Run: headless pygame with SDL's dummy video driver; simulated clock (each Clock.tick advances the game by its frame time, no real sleeping); random seed 0; keys injected as events and as key.get_pressed() state; no mouse input.
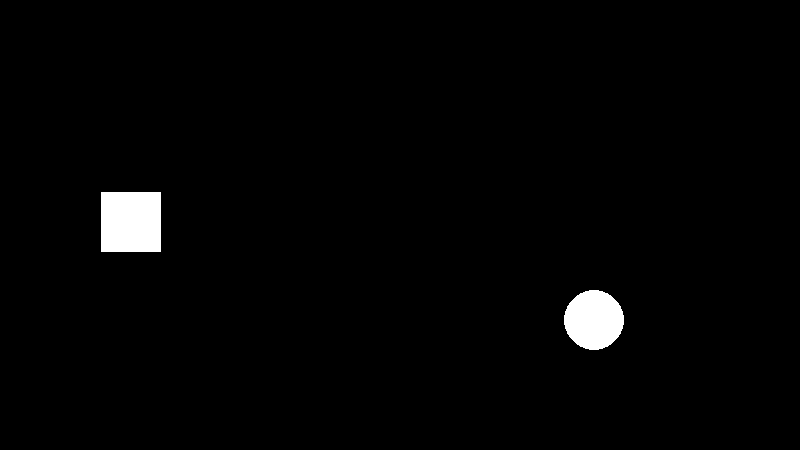
Frame 1 of 4 · flips 1–60 · no input
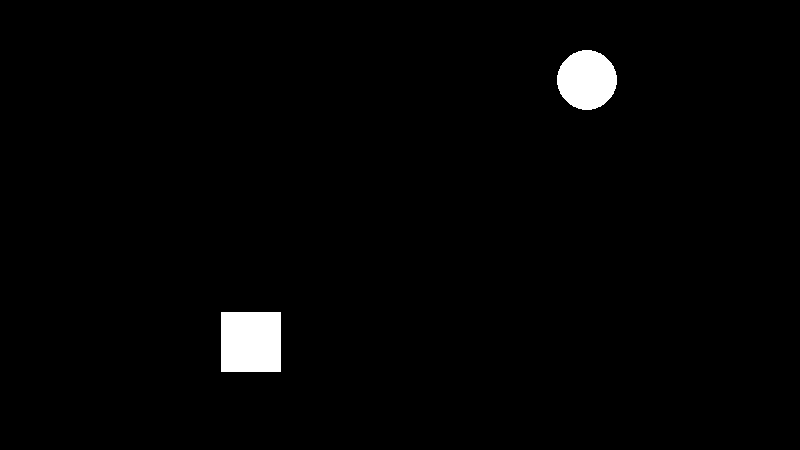
Frame 2 of 4 · flips 61–180 · tapped SPACE, RETURN · held RIGHT (→), D
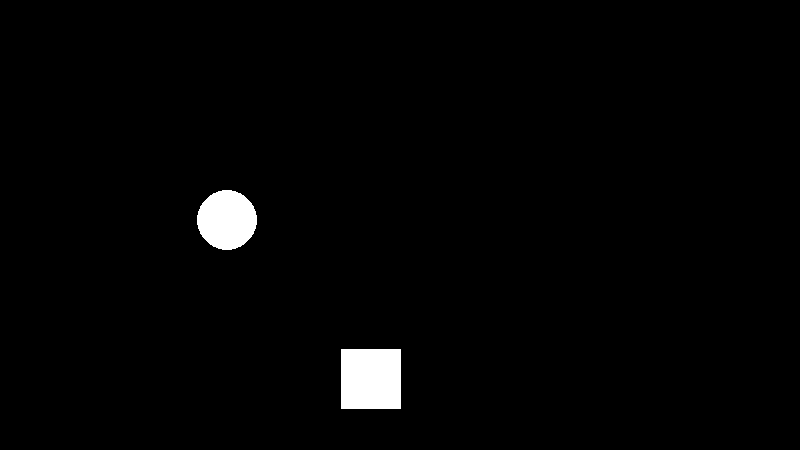
Frame 3 of 4 · flips 181–300 · held DOWN (↓), S
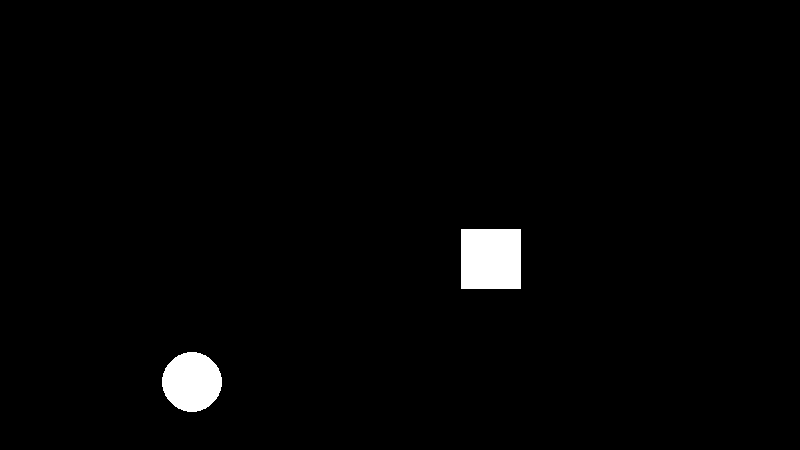
Frame 4 of 4 · flips 301–420 · held LEFT (←), A, UP (↑), W

The pygame program that drew these frames:

# Drawing shapes in pygame is done via pygame.draw module. We can use it to draw simple shapes like rectangle, squares,
# circles, polygons or lines
import random

import pygame

pygame.init()


#################
# BouncableShape
#################
class BouncableShape:
    def __init__(self, screen, color):
        self._screen = screen
        self._screen_width = screen.get_width()
        self._screen_height = screen.get_height()
        self._color = color
        self.dx = random.randrange(-5, 5)
        self.dy = random.randrange(-5, 5)

    def update_and_draw(self, dirty_rects): pass


#################
# Bouncing Square
#################
class BouncingSquare(BouncableShape):
    def __init__(self, screen, side_length, color):
        super().__init__(screen, color)

        self._side_length = side_length
        self.x = random.randrange(0, self._screen_width - self._side_length)
        self.y = random.randrange(0, self._screen_height - self._side_length)

        self.prev_rect = pygame.draw.rect(self._screen, self._color,
                                          (self.x, self.y, self._side_length, self._side_length))

    def update_and_draw(self, dirty_rects):
        self._screen.fill((0, 0, 0), self.prev_rect)
        dirty_rects.append(self.prev_rect)
        self.x += self.dx
        self.y += self.dy

        # Boundary checking
        if self.x <= 0 or self.x > self._screen_width - self._side_length:
            self.x = min(self._screen_width - self._side_length, max(0, self.x))
            self.dx = -self.dx
        if self.y <= 0 or self.y > self._screen_height - self._side_length:
            self.y = min(self._screen_height - self._side_length, max(0, self.y))
            self.dy = -self.dy

        self.prev_rect = pygame.draw.rect(self._screen, self._color,
                                          (self.x, self.y, self._side_length, self._side_length))
        dirty_rects.append(self.prev_rect)


####################
# Bouncing Circle
####################
class BouncingCircle(BouncableShape):
    def __init__(self, screen, radius, color):
        super().__init__(screen, color)

        self._radius = radius
        self.x = random.randrange(0, self._screen_width - self._radius)
        self.y = random.randrange(0, self._screen_height - self._radius)

        self.prev_rect = pygame.draw.circle(self._screen, self._color,
                                            (self.x, self.y), self._radius)

    def update_and_draw(self, dirty_rects):
        self._screen.fill((0, 0, 0), self.prev_rect)
        dirty_rects.append(self.prev_rect)
        self.x += self.dx
        self.y += self.dy

        # Boundary checking
        if self.x <= self._radius or self.x > self._screen_width - self._radius:
            self.x = min(self._screen_width - self._radius, max(self._radius, self.x))
            self.dx = -self.dx
        if self.y <= self._radius or self.y > self._screen_height - self._radius:
            self.y = min(self._screen_height - self._radius, max(self._radius, self.y))
            self.dy = -self.dy

        self.prev_rect = pygame.draw.circle(self._screen, self._color,
                                            (self.x, self.y), self._radius)
        dirty_rects.append(self.prev_rect)
#############################################




screen = pygame.display.set_mode((800, 450))
pygame.display.set_caption('Shapes')

clock = pygame.time.Clock()
should_exit = False

square = BouncingSquare(screen, 60, (255, 255, 255))
circle = BouncingCircle(screen, 30, (255, 255, 255))

while not should_exit:
    for event in pygame.event.get():
        if event.type == pygame.QUIT:
            should_exit = True

    dirty_rects = []
    square.update_and_draw(dirty_rects)
    circle.update_and_draw(dirty_rects)

    pygame.display.update(dirty_rects)

    clock.tick(60)

pygame.quit()
quit()
